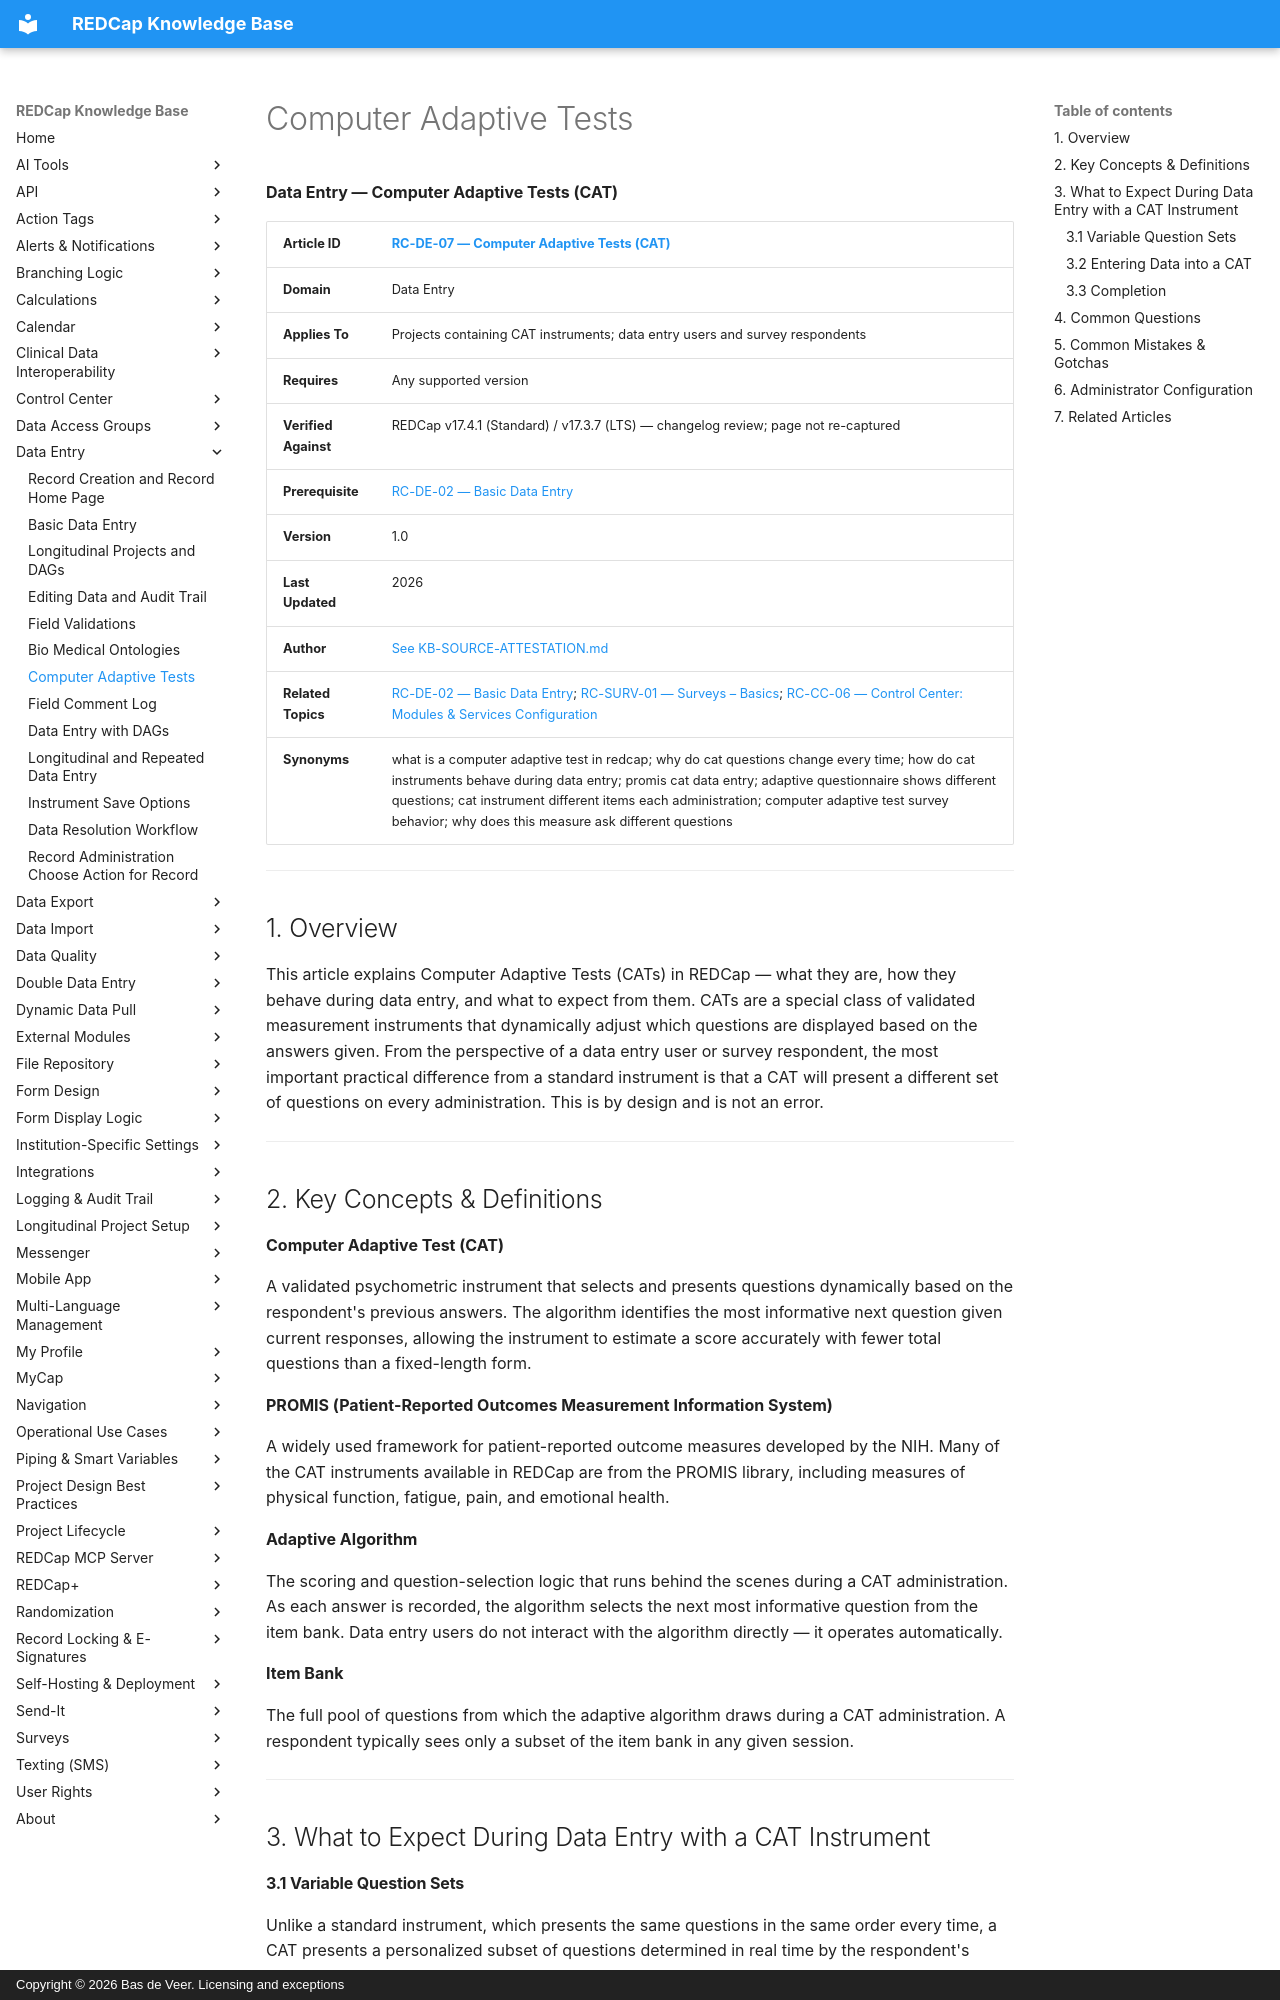

repository: bdeveer/REDCap_KB_RAG · page: RC-DE-07_Computer-Adaptive-Tests/index.html · generator: mkdocs · copyright: Copyright © 2026 Bas de Veer. Licensing and exceptions



**Data Entry — Computer Adaptive Tests (CAT)**

| **Article ID** | [RC-DE-07 — Computer Adaptive Tests (CAT)](RC-DE-07_Computer-Adaptive-Tests.md) |
|---|---|
| **Domain** | Data Entry |
| **Applies To** | Projects containing CAT instruments; data entry users and survey respondents |
| **Requires** | Any supported version |
| **Verified Against** | REDCap v17.4.1 (Standard) / v17.3.7 (LTS) — changelog review; page not re-captured |
| **Prerequisite** | [RC-DE-02 — Basic Data Entry](RC-DE-02_Basic-Data-Entry.md) |
| **Version** | 1.0 |
| **Last Updated** | 2026 |
| **Author** | [See KB-SOURCE-ATTESTATION.md](KB-SOURCE-ATTESTATION.md) |
| **Related Topics** | [RC-DE-02 — Basic Data Entry](RC-DE-02_Basic-Data-Entry.md); [RC-SURV-01 — Surveys – Basics](RC-SURV-01_Surveys-Basics.md); [RC-CC-06 — Control Center: Modules & Services Configuration](RC-CC-06_Control-Center-Modules-and-Services.md) |
| **Synonyms** | what is a computer adaptive test in redcap; why do cat questions change every time; how do cat instruments behave during data entry; promis cat data entry; adaptive questionnaire shows different questions; cat instrument different items each administration; computer adaptive test survey behavior; why does this measure ask different questions |

---

## 1. Overview

This article explains Computer Adaptive Tests (CATs) in REDCap — what they are, how they behave during data entry, and what to expect from them. CATs are a special class of validated measurement instruments that dynamically adjust which questions are displayed based on the answers given. From the perspective of a data entry user or survey respondent, the most important practical difference from a standard instrument is that a CAT will present a different set of questions on every administration. This is by design and is not an error.

---

## 2. Key Concepts & Definitions

**Computer Adaptive Test (CAT)**

A validated psychometric instrument that selects and presents questions dynamically based on the respondent's previous answers. The algorithm identifies the most informative next question given current responses, allowing the instrument to estimate a score accurately with fewer total questions than a fixed-length form.

**PROMIS (Patient-Reported Outcomes Measurement Information System)**

A widely used framework for patient-reported outcome measures developed by the NIH. Many of the CAT instruments available in REDCap are from the PROMIS library, including measures of physical function, fatigue, pain, and emotional health.

**Adaptive Algorithm**

The scoring and question-selection logic that runs behind the scenes during a CAT administration. As each answer is recorded, the algorithm selects the next most informative question from the item bank. Data entry users do not interact with the algorithm directly — it operates automatically.

**Item Bank**

The full pool of questions from which the adaptive algorithm draws during a CAT administration. A respondent typically sees only a subset of the item bank in any given session.

---

## 3. What to Expect During Data Entry with a CAT Instrument

#### 3.1 Variable Question Sets

Unlike a standard instrument, which presents the same questions in the same order every time, a CAT presents a personalized subset of questions determined in real time by the respondent's answers. As a result:

- The number of questions presented may differ across administrations for the same participant.
- The specific questions displayed may differ across administrations.
- Two different participants filling out the same instrument on the same day may see entirely different question sets.

This variability is intentional and is how the instrument achieves measurement efficiency. It is not an error, a display problem, or a sign that something has gone wrong.
